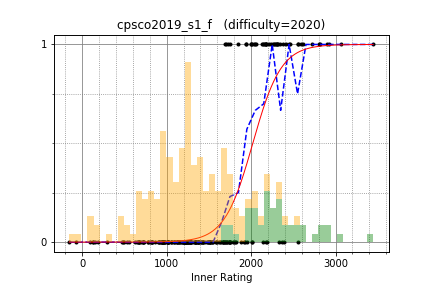

Source data for this figure (header and first rows):
latte0119, 2924.481577, 1
snuke, 3444, 1
beet, 2617, 1
betrue12, 2413, 1
WA_TLE, 3066, 1
smiken, 2560, 1
startcpp, 2180, 1
autumn_eel, 2145, 1
tatyam, 2259, 1
rickytheta, 2811, 1
E869120, 2806, 1
riantkb, 2559, 1
risujiroh, 2338, 1
pachicobue, 2239, 1
kort0n, 2271, 1
ats5515, 2725, 1
nikutto, 2383, 1
pekempey, 2448, 1
leaf1415, 2278, 1
NMLibrary, 2164, 1
chaemon, 2006, 1
TMJN, 2043, 1
Misteer, 2175, 1
TAISA_, 2000, 1
noshi91, 2585, 1
primenumber, 2133, 1
kotatsugame, 2212, 1
mamekin, 2456, 1
MMNMM, 2156, 1
ei13333, 2305, 1
tanzaku, 2300, 1
kurenaif, 1721, 1
nwin, 2310, 1
TAB, 1996, 1
suzume, 1937, 1
emthrm, 1697, 1
tomerun, 2894, 1
fumiphys, 1709, 0
siotouto, 1841, 1
kyuko_haboro, 1335, 0
ngtkana, 2037, 1
idsigma, 1748, 1
square1001, 2559, 0
fine, 2016, 0
morio__, 1586, 0
kibuna, 1377, 0
iehn, 2179, 1
sugarrr, 2055, 1
pngn, 1708, 1
monkukui, 1707, 0
June_boy, 2322, 1
yumsiim, 1638, 0
hide1214, 1709, 0
yuma220284, 1245, 0
nagiss, 1944, 1
kaage, 1493, 0
niuez, 1952, 0
anagohirame, 1752, 0
c7c7, 1786, 0
nebukuro09, 2184, 0
omochana2, 2388, 0
... 152 more rows
